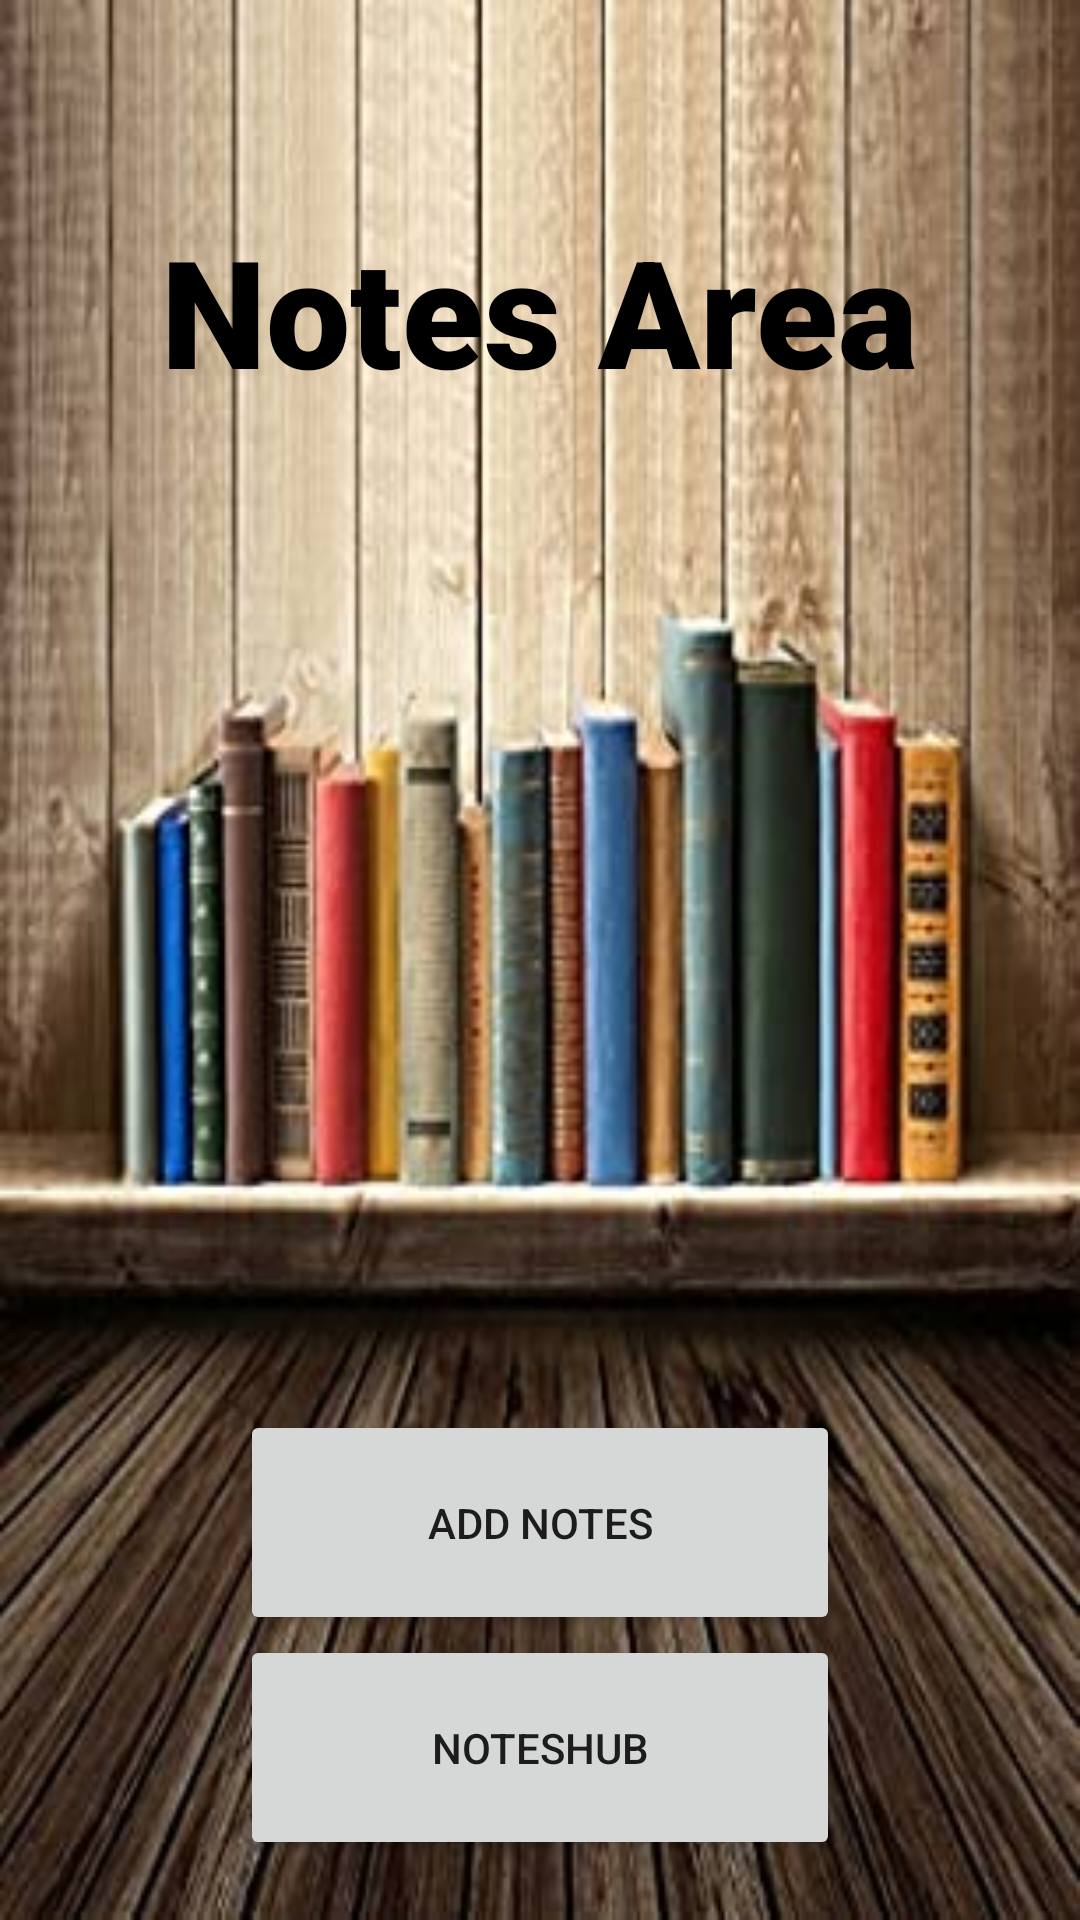

Reconstruct the res/layout file that produces this screen, plus the resources it refers to.
<!-- AndroidManifest.xml: application theme Theme.Classtacular -->
<!-- res/layout/activity_notes_area.xml -->
<?xml version="1.0" encoding="utf-8"?>
<androidx.constraintlayout.widget.ConstraintLayout xmlns:android="http://schemas.android.com/apk/res/android"
    xmlns:tools="http://schemas.android.com/tools"
    android:layout_width="match_parent"
    android:layout_height="match_parent"
    tools:context=".NotesArea">

    <RelativeLayout
        android:layout_width="match_parent"
        android:layout_height="match_parent"
        android:background="@drawable/notesarea_background">

        <TextView
            android:layout_width="wrap_content"
            android:layout_height="wrap_content"
            android:layout_centerHorizontal="true"
            android:layout_marginTop="70dp"
            android:fontFamily="sans-serif-black"
            android:text="Notes Area"
            android:textColor="@color/black"
            android:textSize="50dp" />

        <LinearLayout
            android:layout_width="match_parent"
            android:layout_height="match_parent"
            android:layout_marginBottom="20dp"
            android:gravity="bottom|center_horizontal"
            android:orientation="vertical">

            <Button
                android:id="@+id/addNotesButton"
                android:layout_width="200dp"
                android:layout_height="75dp"
                android:onClick="openAddNotesActivity"
                android:text="Add Notes" />

            <Button
                android:id="@+id/NotesHubButton"
                android:layout_width="200dp"
                android:layout_height="75dp"
                android:onClick="NotesHubIntent"
                android:text="NotesHub" />
        </LinearLayout>

    </RelativeLayout>

</androidx.constraintlayout.widget.ConstraintLayout>
<!-- resources referenced by this layout -->
<resources>
  <!-- drawable notesarea_background: jpg bitmap (drawable, 30241 bytes) -->
  <style name="Theme.Classtacular" parent="Theme.MaterialComponents.DayNight.DarkActionBar">
          
          <item name="colorPrimary">@color/purple_500</item>
          <item name="colorPrimaryVariant">@color/purple_700</item>
          <item name="colorOnPrimary">@color/white</item>
          
          <item name="colorSecondary">@color/teal_200</item>
          <item name="colorSecondaryVariant">@color/teal_700</item>
          <item name="colorOnSecondary">@color/black</item>
          
          <item name="android:statusBarColor" tools:targetApi="l">?attr/colorPrimaryVariant</item>
          
      </style>
  <!-- not gathered from this repository: default colours our renderer supplied (Android Studio template values) -->
  <color name="purple_500">#FF6200EE</color>
  <color name="purple_700">#FF3700B3</color>
  <color name="teal_200">#FF03DAC5</color>
  <color name="teal_700">#FF018786</color>
  <color name="black">#FF000000</color>
  <color name="white">#FFFFFFFF</color>
</resources>
